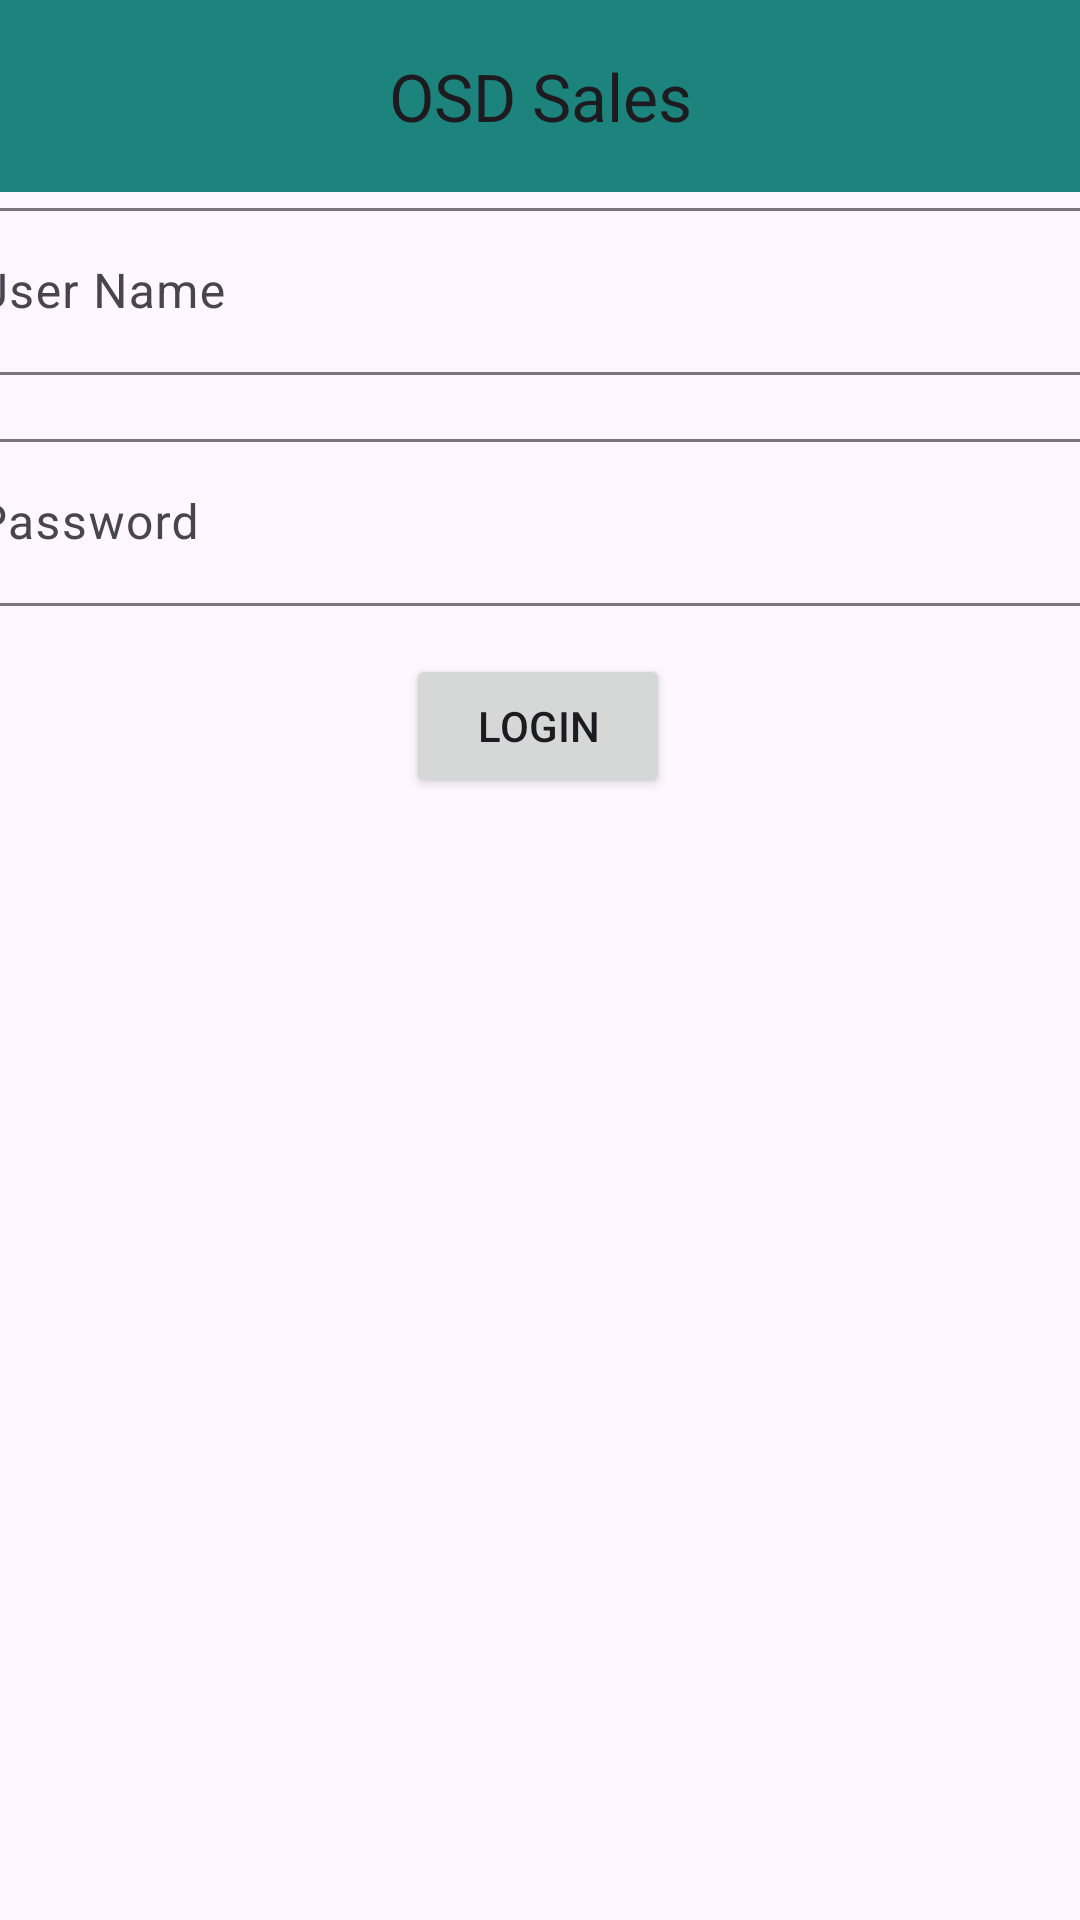

Layout XML and referenced resources for this Android screen:
<!-- AndroidManifest.xml: application theme Theme.OSDSales -->
<!-- res/layout/activity_main.xml -->
<?xml version="1.0" encoding="utf-8"?>
<androidx.constraintlayout.widget.ConstraintLayout xmlns:android="http://schemas.android.com/apk/res/android"
    xmlns:app="http://schemas.android.com/apk/res-auto"
    xmlns:tools="http://schemas.android.com/tools"
    android:id="@+id/main"
    android:layout_width="match_parent"
    android:layout_height="match_parent"
    tools:context=".MainActivity">

    <com.google.android.material.appbar.MaterialToolbar
        android:id="@+id/toolbar"
        android:layout_width="match_parent"
        android:layout_height="wrap_content"
        android:background="#1C847C"
        app:layout_constraintEnd_toEndOf="parent"
        app:layout_constraintStart_toStartOf="parent"
        app:layout_constraintTop_toTopOf="parent"
        app:title="OSD Sales"
        app:titleCentered="true"/>

    <com.google.android.material.textfield.TextInputLayout
        android:id="@+id/textInputLayout3"
        android:layout_width="409dp"
        android:layout_height="wrap_content"
        app:layout_constraintEnd_toEndOf="parent"
        app:layout_constraintStart_toStartOf="parent"
        app:layout_constraintTop_toBottomOf="@+id/toolbar"
        tools:ignore="MissingConstraints">

        <com.google.android.material.textfield.TextInputEditText
            android:id="@+id/teUser"
            android:layout_width="match_parent"
            android:layout_height="wrap_content"
            android:hint="User Name" />
    </com.google.android.material.textfield.TextInputLayout>

        <com.google.android.material.textfield.TextInputLayout
            android:id="@+id/textInputLayout4"
            android:layout_width="409dp"
            android:layout_height="wrap_content"
            android:layout_marginTop="16dp"
            app:layout_constraintEnd_toEndOf="parent"
            app:layout_constraintStart_toStartOf="parent"
            app:layout_constraintTop_toBottomOf="@+id/textInputLayout3"
            tools:ignore="MissingConstraints">

            <EditText
                android:id="@+id/tePassword"
                android:layout_width="match_parent"
                android:layout_height="match_parent"
                android:ems="10"
                android:hint="Password"
                android:inputType="textPassword" />

        </com.google.android.material.textfield.TextInputLayout>

    <Button
        android:id="@+id/btnLogin"
        android:layout_width="wrap_content"
        android:layout_height="wrap_content"
        android:layout_marginTop="16dp"
        android:text="Login"
        app:layout_constraintEnd_toEndOf="parent"
        app:layout_constraintHorizontal_bias="0.498"
        app:layout_constraintStart_toStartOf="parent"
        app:layout_constraintTop_toBottomOf="@+id/textInputLayout4" />


</androidx.constraintlayout.widget.ConstraintLayout>
<!-- resources referenced by this layout -->
<resources>
  <style name="Theme.OSDSales" parent="Base.Theme.OSDSales" />
  <style name="Base.Theme.OSDSales" parent="Theme.Material3.DayNight.NoActionBar">
          
          
      </style>
</resources>
